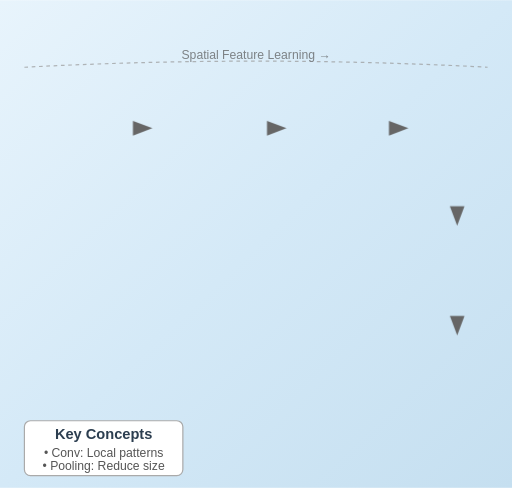
t = 0.00 s
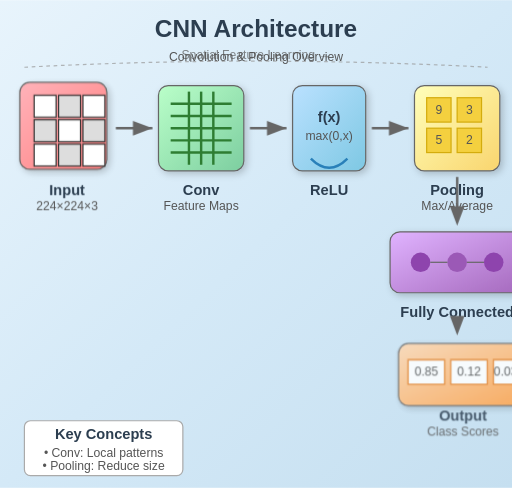
t = 1.60 s
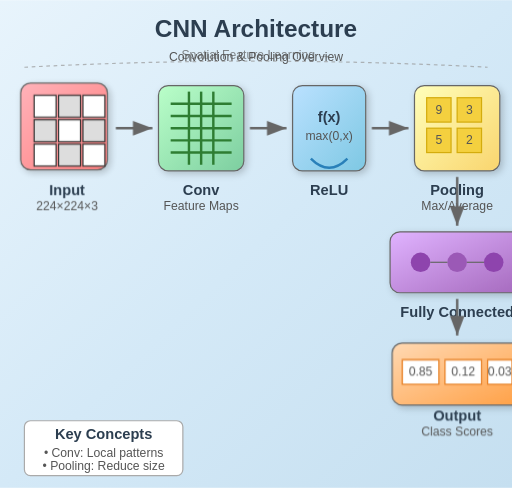
t = 1.98 s
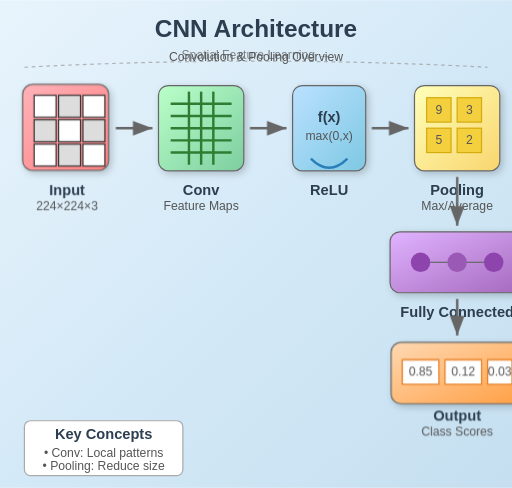
t = 2.35 s
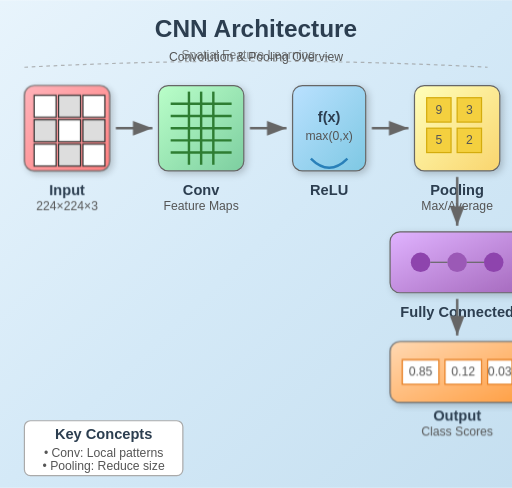
t = 3.10 s
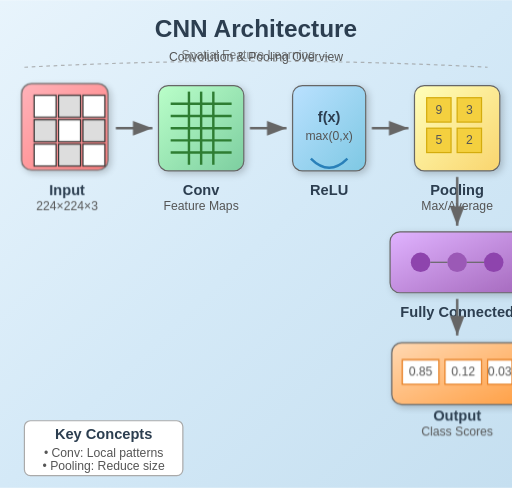
t = 3.85 s

The animated SVG that drew these frames (rendered in a browser with its animation timeline set to each time). Animation: 5 CSS @keyframes rules; one cycle of 4.60 s, repeats indefinitely.

<svg xmlns="http://www.w3.org/2000/svg" width="420" height="400" viewBox="0 0 420 400" data-topic-id="introduction-to-cnn-convolution-pooling">
  <defs>
    <linearGradient id="bgGradient" x1="0%" y1="0%" x2="100%" y2="100%">
      <stop offset="0%" style="stop-color:#e8f4fc"/>
      <stop offset="50%" style="stop-color:#d4e9f7"/>
      <stop offset="100%" style="stop-color:#c5dff0"/>
    </linearGradient>
    <linearGradient id="layerGradient1" x1="0%" y1="0%" x2="100%" y2="100%">
      <stop offset="0%" style="stop-color:#ffb3ba"/>
      <stop offset="100%" style="stop-color:#ff8080"/>
    </linearGradient>
    <linearGradient id="layerGradient2" x1="0%" y1="0%" x2="100%" y2="100%">
      <stop offset="0%" style="stop-color:#baffc9"/>
      <stop offset="100%" style="stop-color:#7dcea0"/>
    </linearGradient>
    <linearGradient id="layerGradient3" x1="0%" y1="0%" x2="100%" y2="100%">
      <stop offset="0%" style="stop-color:#bae1ff"/>
      <stop offset="100%" style="stop-color:#7ec8e3"/>
    </linearGradient>
    <linearGradient id="layerGradient4" x1="0%" y1="0%" x2="100%" y2="100%">
      <stop offset="0%" style="stop-color:#ffffba"/>
      <stop offset="100%" style="stop-color:#f9d56e"/>
    </linearGradient>
    <linearGradient id="layerGradient5" x1="0%" y1="0%" x2="100%" y2="100%">
      <stop offset="0%" style="stop-color:#e0b3ff"/>
      <stop offset="100%" style="stop-color:#a569bd"/>
    </linearGradient>
    <linearGradient id="layerGradient6" x1="0%" y1="0%" x2="100%" y2="100%">
      <stop offset="0%" style="stop-color:#ffd9b3"/>
      <stop offset="100%" style="stop-color:#ff9f43"/>
    </linearGradient>
    <filter id="shadow" x="-20%" y="-20%" width="140%" height="140%">
      <feDropShadow dx="2" dy="2" stdDeviation="3" flood-opacity="0.2"/>
    </filter>
  </defs>
  
  <style>
    @keyframes fadeIn {
      from { opacity: 0; }
      to { opacity: 1; }
    }
    @keyframes slideInLeft {
      from { transform: translateX(-30px); opacity: 0; }
      to { transform: translateX(0); opacity: 1; }
    }
    @keyframes slideInRight {
      from { transform: translateX(30px); opacity: 0; }
      to { transform: translateX(0); opacity: 1; }
    }
    @keyframes pulse {
      0%, 100% { transform: scale(1); }
      50% { transform: scale(1.02); }
    }
    @keyframes drawArrow {
      from { stroke-dashoffset: 50; }
      to { stroke-dashoffset: 0; }
    }
    .title { font-family: Arial, sans-serif; font-size: 20px; font-weight: bold; fill: #2c3e50; }
    .label { font-family: Arial, sans-serif; font-size: 12px; font-weight: bold; fill: #2c3e50; }
    .detail { font-family: Arial, sans-serif; font-size: 10px; fill: #555; }
    .box { rx: 8; ry: 8; stroke: #666; stroke-width: 1; }
    .arrow { stroke: #666; stroke-width: 2; fill: none; marker-end: url(#arrowhead); stroke-dasharray: 5,3; }
    .title-anim { animation: fadeIn 0.8s ease-out forwards; }
    .box1-anim { animation: slideInLeft 0.6s ease-out 0.2s forwards; opacity: 0; }
    .box2-anim { animation: slideInLeft 0.6s ease-out 0.4s forwards; opacity: 0; }
    .box3-anim { animation: slideInRight 0.6s ease-out 0.6s forwards; opacity: 0; }
    .box4-anim { animation: slideInRight 0.6s ease-out 0.8s forwards; opacity: 0; }
    .box5-anim { animation: slideInRight 0.6s ease-out 1.0s forwards; opacity: 0; }
    .box6-anim { animation: slideInRight 0.6s ease-out 1.2s forwards; opacity: 0; }
    .pulse-anim { animation: pulse 3s ease-in-out infinite; transform-origin: center; }
  </style>
  
  <rect width="420" height="400" fill="url(#bgGradient)"/>
  
  <!-- Title -->
  <text x="210" y="30" text-anchor="middle" class="title title-anim">CNN Architecture</text>
  <text x="210" y="50" text-anchor="middle" class="detail title-anim">Convolution &amp; Pooling Overview</text>
  
  <!-- Arrow marker definition -->
  <defs>
    <marker id="arrowhead" markerWidth="8" markerHeight="6" refX="8" refY="3" orient="auto">
      <polygon points="0 0, 8 3, 0 6" fill="#666"/>
    </marker>
  </defs>
  
  <!-- Box 1: Input Image -->
  <g class="box1-anim" data-narration="Input Image: The CNN receives a 3-channel image (e.g., 224×224×3 for RGB) as the initial input. Each pixel contains color intensity values.">
    <rect x="20" y="70" width="70" height="70" fill="url(#layerGradient1)" class="box pulse-anim" filter="url(#shadow)"/>
    <rect x="28" y="78" width="18" height="18" fill="#fff" stroke="#333" stroke-width="1"/>
    <rect x="48" y="78" width="18" height="18" fill="#ddd" stroke="#333" stroke-width="1"/>
    <rect x="68" y="78" width="18" height="18" fill="#fff" stroke="#333" stroke-width="1"/>
    <rect x="28" y="98" width="18" height="18" fill="#ddd" stroke="#333" stroke-width="1"/>
    <rect x="48" y="98" width="18" height="18" fill="#fff" stroke="#333" stroke-width="1"/>
    <rect x="68" y="98" width="18" height="18" fill="#ddd" stroke="#333" stroke-width="1"/>
    <rect x="28" y="118" width="18" height="18" fill="#fff" stroke="#333" stroke-width="1"/>
    <rect x="48" y="118" width="18" height="18" fill="#ddd" stroke="#333" stroke-width="1"/>
    <rect x="68" y="118" width="18" height="18" fill="#fff" stroke="#333" stroke-width="1"/>
    <text x="55" y="160" text-anchor="middle" class="label">Input</text>
    <text x="55" y="172" text-anchor="middle" class="detail">224×224×3</text>
  </g>
  
  <!-- Arrow 1 -->
  <line x1="95" y1="105" x2="125" y2="105" class="arrow" style="animation: drawArrow 0.5s ease-out 0.8s forwards; stroke-dasharray: 50; stroke-dashoffset: 50;"/>
  
  <!-- Box 2: Convolutional Layer -->
  <g class="box2-anim" data-narration="Convolutional Layer: Filters (kernels) slide over the input to detect local features like edges, textures, and patterns. Creates feature maps through convolution operation.">
    <rect x="130" y="70" width="70" height="70" fill="url(#layerGradient2)" class="box" filter="url(#shadow)"/>
    <line x1="140" y1="85" x2="190" y2="85" stroke="#2e7d32" stroke-width="2"/>
    <line x1="140" y1="95" x2="190" y2="95" stroke="#2e7d32" stroke-width="2"/>
    <line x1="140" y1="105" x2="190" y2="105" stroke="#2e7d32" stroke-width="2"/>
    <line x1="140" y1="115" x2="190" y2="115" stroke="#2e7d32" stroke-width="2"/>
    <line x1="140" y1="125" x2="190" y2="125" stroke="#2e7d32" stroke-width="2"/>
    <line x1="155" y1="75" x2="155" y2="135" stroke="#2e7d32" stroke-width="2"/>
    <line x1="165" y1="75" x2="165" y2="135" stroke="#2e7d32" stroke-width="2"/>
    <line x1="175" y1="75" x2="175" y2="135" stroke="#2e7d32" stroke-width="2"/>
    <text x="165" y="160" text-anchor="middle" class="label">Conv</text>
    <text x="165" y="172" text-anchor="middle" class="detail">Feature Maps</text>
  </g>
  
  <!-- Arrow 2 -->
  <line x1="205" y1="105" x2="235" y2="105" class="arrow" style="animation: drawArrow 0.5s ease-out 1.0s forwards; stroke-dasharray: 50; stroke-dashoffset: 50;"/>
  
  <!-- Box 3: ReLU Activation -->
  <g class="box3-anim" data-narration="ReLU Activation: Applies the Rectified Linear Unit function f(x) = max(0,x) to introduce non-linearity, helping the network learn complex patterns.">
    <rect x="240" y="70" width="60" height="70" fill="url(#layerGradient3)" class="box" filter="url(#shadow)"/>
    <text x="270" y="100" text-anchor="middle" class="label" font-size="14">f(x)</text>
    <text x="270" y="115" text-anchor="middle" class="detail">max(0,x)</text>
    <path d="M255 130 Q270 145 285 130" fill="none" stroke="#2980b9" stroke-width="2"/>
    <text x="270" y="160" text-anchor="middle" class="label">ReLU</text>
  </g>
  
  <!-- Arrow 3 -->
  <line x1="305" y1="105" x2="335" y2="105" class="arrow" style="animation: drawArrow 0.5s ease-out 1.2s forwards; stroke-dasharray: 50; stroke-dashoffset: 50;"/>
  
  <!-- Box 4: Pooling Layer -->
  <g class="box4-anim" data-narration="Pooling Layer: Reduces spatial dimensions (width, height) while retaining important features. Max pooling takes the maximum value in each window.">
    <rect x="340" y="70" width="70" height="70" fill="url(#layerGradient4)" class="box" filter="url(#shadow)"/>
    <rect x="350" y="80" width="20" height="20" fill="#f4d03f" stroke="#d4ac0d" stroke-width="1"/>
    <text x="360" y="93" text-anchor="middle" class="detail" font-size="9">9</text>
    <rect x="375" y="80" width="20" height="20" fill="#f4d03f" stroke="#d4ac0d" stroke-width="1"/>
    <text x="385" y="93" text-anchor="middle" class="detail" font-size="9">3</text>
    <rect x="350" y="105" width="20" height="20" fill="#f4d03f" stroke="#d4ac0d" stroke-width="1"/>
    <text x="360" y="118" text-anchor="middle" class="detail" font-size="9">5</text>
    <rect x="375" y="105" width="20" height="20" fill="#f4d03f" stroke="#d4ac0d" stroke-width="1"/>
    <text x="385" y="118" text-anchor="middle" class="detail" font-size="9">2</text>
    <text x="375" y="160" text-anchor="middle" class="label">Pooling</text>
    <text x="375" y="172" text-anchor="middle" class="detail">Max/Average</text>
  </g>
  
  <!-- Arrow 4 (down) -->
  <line x1="375" y1="145" x2="375" y2="185" class="arrow" style="animation: drawArrow 0.5s ease-out 1.4s forwards; stroke-dasharray: 50; stroke-dashoffset: 50;"/>
  
  <!-- Box 5: Fully Connected -->
  <g class="box5-anim" data-narration="Fully Connected Layer: Flattens features and connects every neuron to the previous layer. Combines features for final classification.">
    <rect x="320" y="190" width="110" height="50" fill="url(#layerGradient5)" class="box" filter="url(#shadow)"/>
    <circle cx="345" cy="215" r="8" fill="#8e44ad"/>
    <circle cx="375" cy="215" r="8" fill="#9b59b6"/>
    <circle cx="405" cy="215" r="8" fill="#8e44ad"/>
    <line x1="353" y1="215" x2="367" y2="215" stroke="#666" stroke-width="1"/>
    <line x1="383" y1="215" x2="397" y2="215" stroke="#666" stroke-width="1"/>
    <text x="375" y="260" text-anchor="middle" class="label">Fully Connected</text>
  </g>
  
  <!-- Arrow 5 -->
  <line x1="375" y1="245" x2="375" y2="275" class="arrow" style="animation: drawArrow 0.5s ease-out 1.6s forwards; stroke-dasharray: 50; stroke-dashoffset: 50;"/>
  
  <!-- Box 6: Output -->
  <g class="box6-anim" data-narration="Output Layer: Produces class scores (probabilities) for classification. Typically uses softmax for multi-class problems.">
    <rect x="320" y="280" width="110" height="50" fill="url(#layerGradient6)" class="box pulse-anim" filter="url(#shadow)"/>
    <rect x="330" y="295" width="30" height="20" fill="#fff" stroke="#e67e22" stroke-width="1"/>
    <text x="345" y="308" text-anchor="middle" class="detail">0.85</text>
    <rect x="365" y="295" width="30" height="20" fill="#fff" stroke="#e67e22" stroke-width="1"/>
    <text x="380" y="308" text-anchor="middle" class="detail">0.12</text>
    <rect x="400" y="295" width="20" height="20" fill="#fff" stroke="#e67e22" stroke-width="1"/>
    <text x="410" y="308" text-anchor="middle" class="detail">0.03</text>
    <text x="375" y="345" text-anchor="middle" class="label">Output</text>
    <text x="375" y="357" text-anchor="middle" class="detail">Class Scores</text>
  </g>
  
  <!-- Key Concepts Box -->
  <g data-narration="Key concepts: Convolution detects local patterns with shared weights. Pooling reduces dimensions while preserving important features. Together they enable efficient hierarchical feature learning.">
    <rect x="20" y="345" width="130" height="45" fill="#fff" stroke="#aaa" stroke-width="1" rx="5"/>
    <text x="85" y="360" text-anchor="middle" class="label" font-size="11">Key Concepts</text>
    <text x="85" y="375" text-anchor="middle" class="detail">• Conv: Local patterns</text>
    <text x="85" y="385" text-anchor="middle" class="detail">• Pooling: Reduce size</text>
  </g>
  
  <!-- Process arrows indication -->
  <g opacity="0.7">
    <path d="M20 55 Q210 45 400 55" fill="none" stroke="#999" stroke-width="1" stroke-dasharray="3,3"/>
    <text x="210" y="48" text-anchor="middle" class="detail" font-size="9">Spatial Feature Learning →</text>
  </g>
</svg>
